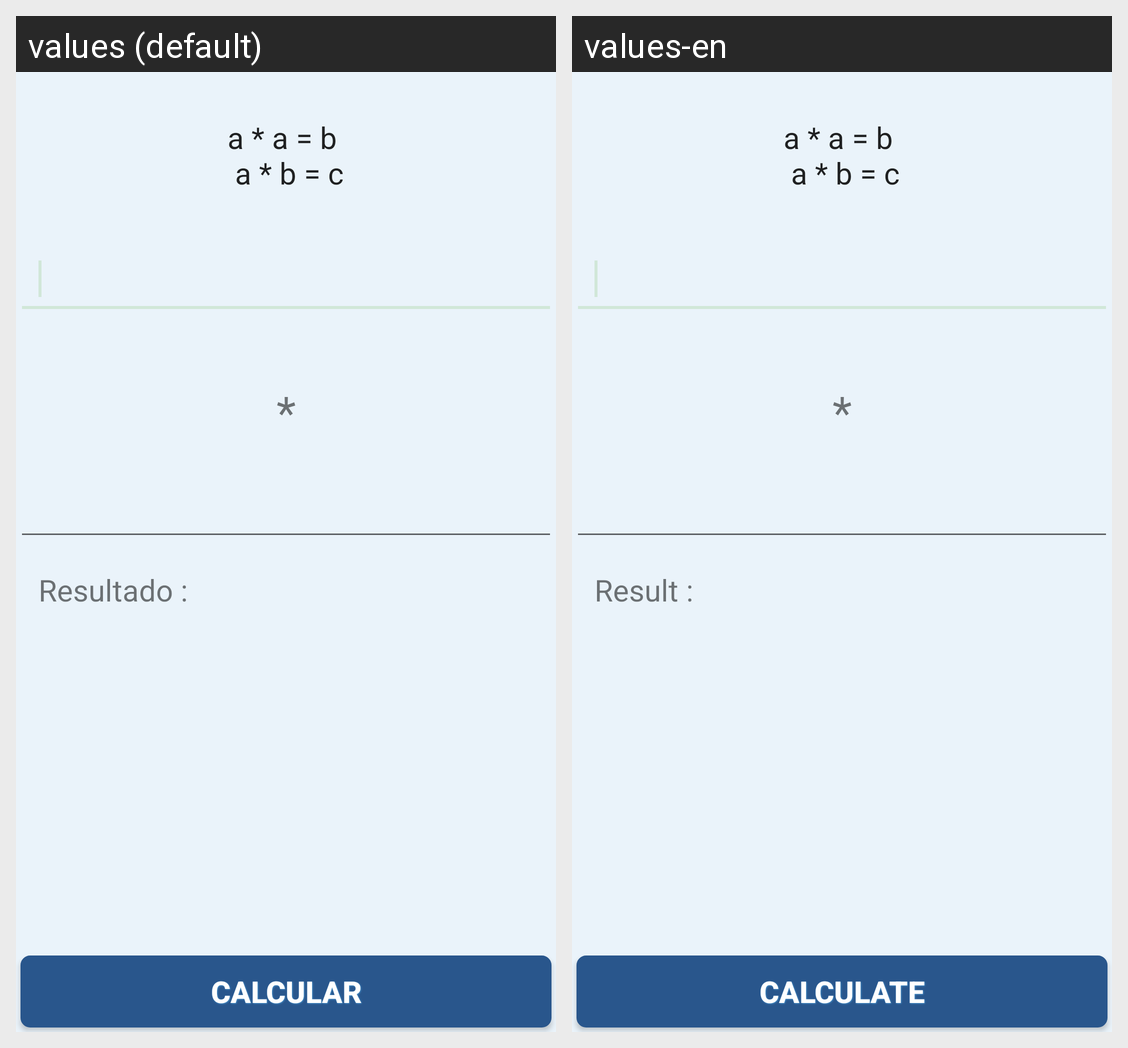

This grid shows one Android layout under two languages. Give, for every string resource on the screen, its name, the default text and each shown locale's text.
Android screen res/layout/multiplicacion.xml rendered under 2 locales, left to right: values (default), values-en. Device: Nexus 5 (rendered at 1080×1920; each locale shown at half size, 540×960, under a caption strip naming it); theme CustomActionBarTheme.
Strings drawn on this screen, with the default value and each locale's value (text and hints the layout hard-codes, and strings that could not be matched under every locale, appear in the picture but are not listed):

tvmul
  values: *
  values-en: *

tvresultado
  values: Resultado :
  values-en: Result :

btncalcularmultiplicacion
  values: Calcular
  values-en: Calculate

tvmultiplicacion
  values: a * a = b 
       a * b = c
  values-en: a * a = b 
       a * b = c
